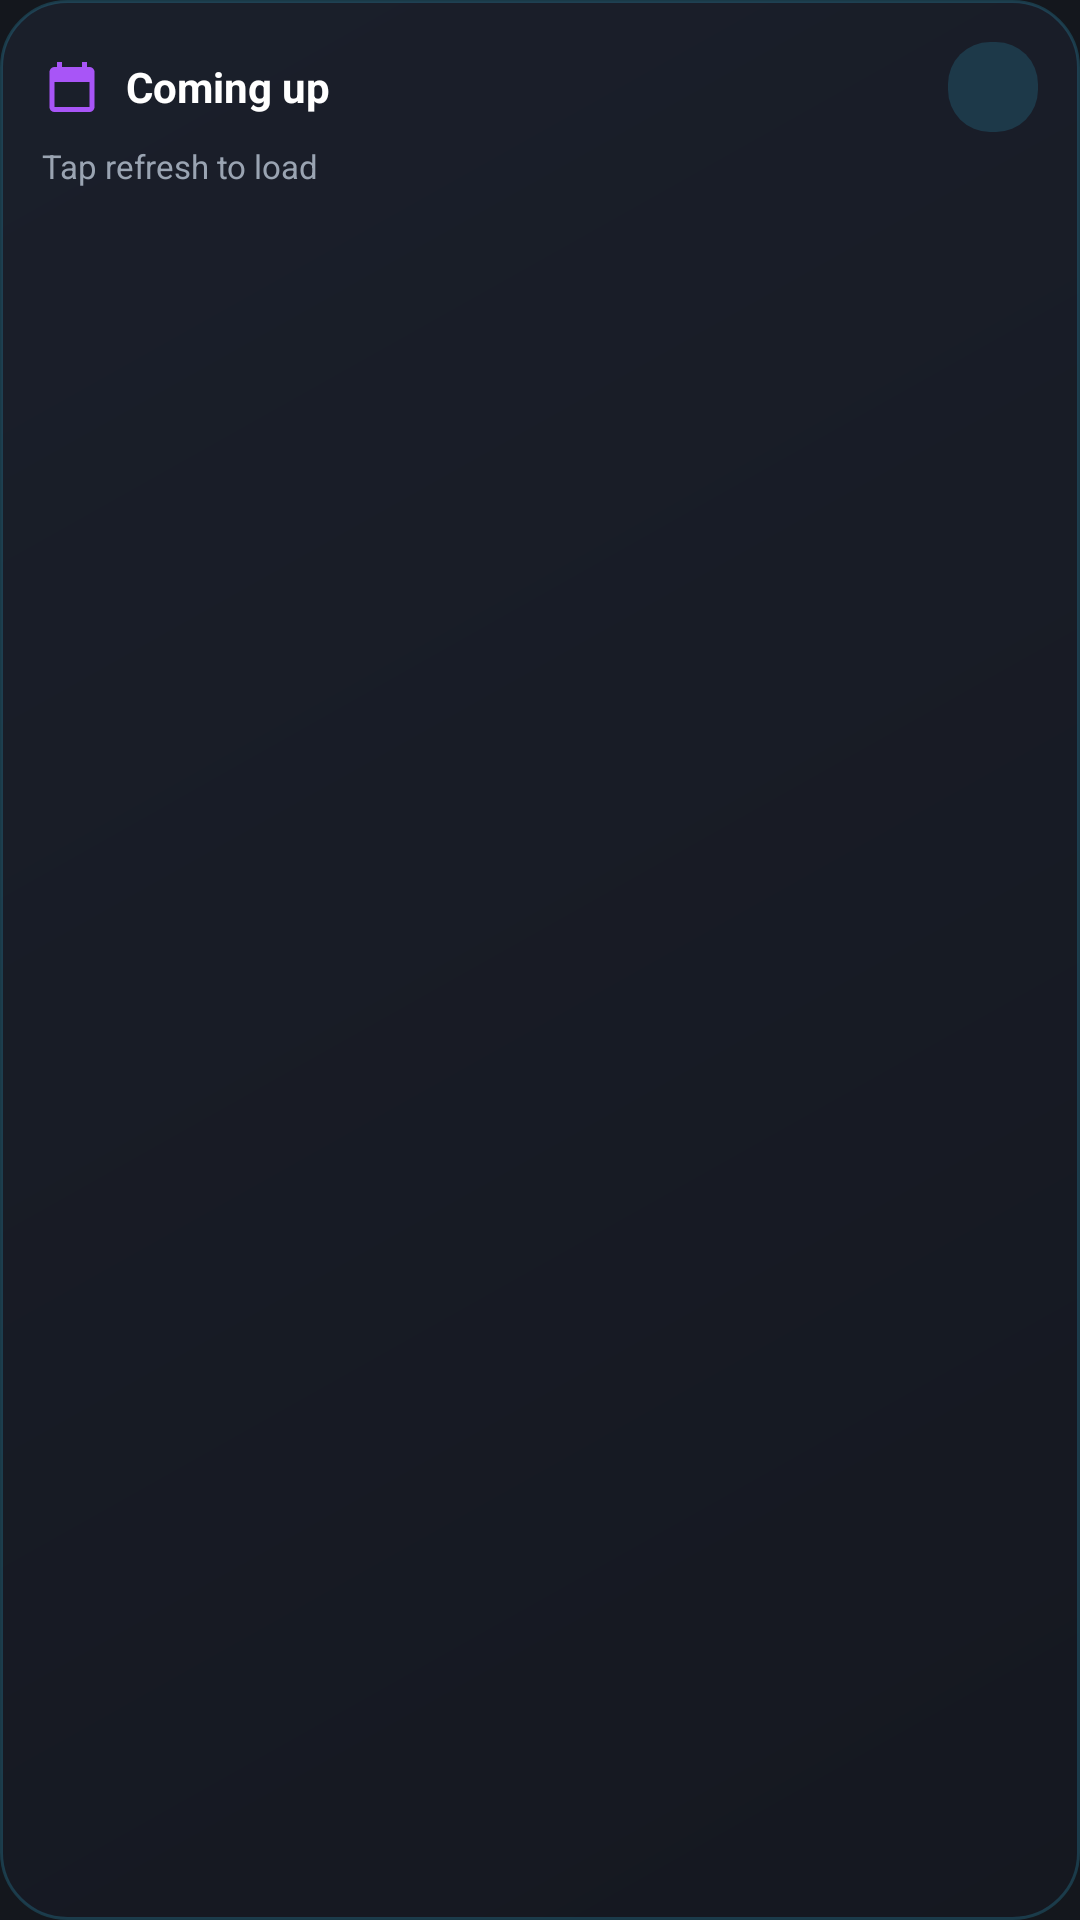

Android layout source for this screen:
<!-- AndroidManifest.xml: application theme Theme.Arrmada360 -->
<!-- res/layout/widget_upcoming.xml -->
<?xml version="1.0" encoding="utf-8"?>
<LinearLayout xmlns:android="http://schemas.android.com/apk/res/android"
    android:id="@+id/u_root" android:layout_width="match_parent" android:layout_height="match_parent"
    android:orientation="vertical" android:padding="14dp" android:background="@drawable/widget_bg">
    <LinearLayout android:layout_width="match_parent" android:layout_height="wrap_content" android:orientation="horizontal" android:gravity="center_vertical">
        <ImageView android:layout_width="20dp" android:layout_height="20dp" android:src="@drawable/ic_w_calendar" />
        <TextView android:layout_width="0dp" android:layout_weight="1" android:layout_height="wrap_content" android:layout_marginStart="8dp" android:text="Coming up" android:textColor="#FFFFFFFF" android:textStyle="bold" android:textSize="14sp" />
        <ImageView android:id="@+id/u_refresh" android:layout_width="30dp" android:layout_height="30dp" android:padding="5dp" android:background="@drawable/widget_btn" android:src="@drawable/ic_w_refresh" android:contentDescription="Refresh" />
    </LinearLayout>
    <TextView android:id="@+id/u_status" android:layout_width="match_parent" android:layout_height="wrap_content" android:layout_marginTop="4dp" android:text="Tap refresh to load" android:textColor="#FF9AA4B2" android:textSize="11sp" />
    <LinearLayout android:id="@+id/u_row0" android:layout_width="match_parent" android:layout_height="wrap_content" android:orientation="horizontal" android:layout_marginTop="6dp" android:gravity="center_vertical" android:visibility="gone">
        <TextView android:id="@+id/u_day0" android:layout_width="58dp" android:layout_height="wrap_content" android:textColor="#FFA855F7" android:textStyle="bold" android:textSize="11sp" android:maxLines="1" />
        <LinearLayout android:layout_width="0dp" android:layout_weight="1" android:layout_height="wrap_content" android:orientation="vertical">
            <TextView android:id="@+id/u_title0" android:layout_width="match_parent" android:layout_height="wrap_content" android:textColor="#FFFFFFFF" android:textStyle="bold" android:textSize="12sp" android:maxLines="1" android:ellipsize="end" />
            <TextView android:id="@+id/u_sub0" android:layout_width="match_parent" android:layout_height="wrap_content" android:textColor="#FF9AA4B2" android:textSize="11sp" android:maxLines="1" android:ellipsize="end" />
        </LinearLayout>
    </LinearLayout>
    <LinearLayout android:id="@+id/u_row1" android:layout_width="match_parent" android:layout_height="wrap_content" android:orientation="horizontal" android:layout_marginTop="6dp" android:gravity="center_vertical" android:visibility="gone">
        <TextView android:id="@+id/u_day1" android:layout_width="58dp" android:layout_height="wrap_content" android:textColor="#FFA855F7" android:textStyle="bold" android:textSize="11sp" android:maxLines="1" />
        <LinearLayout android:layout_width="0dp" android:layout_weight="1" android:layout_height="wrap_content" android:orientation="vertical">
            <TextView android:id="@+id/u_title1" android:layout_width="match_parent" android:layout_height="wrap_content" android:textColor="#FFFFFFFF" android:textStyle="bold" android:textSize="12sp" android:maxLines="1" android:ellipsize="end" />
            <TextView android:id="@+id/u_sub1" android:layout_width="match_parent" android:layout_height="wrap_content" android:textColor="#FF9AA4B2" android:textSize="11sp" android:maxLines="1" android:ellipsize="end" />
        </LinearLayout>
    </LinearLayout>
    <LinearLayout android:id="@+id/u_row2" android:layout_width="match_parent" android:layout_height="wrap_content" android:orientation="horizontal" android:layout_marginTop="6dp" android:gravity="center_vertical" android:visibility="gone">
        <TextView android:id="@+id/u_day2" android:layout_width="58dp" android:layout_height="wrap_content" android:textColor="#FFA855F7" android:textStyle="bold" android:textSize="11sp" android:maxLines="1" />
        <LinearLayout android:layout_width="0dp" android:layout_weight="1" android:layout_height="wrap_content" android:orientation="vertical">
            <TextView android:id="@+id/u_title2" android:layout_width="match_parent" android:layout_height="wrap_content" android:textColor="#FFFFFFFF" android:textStyle="bold" android:textSize="12sp" android:maxLines="1" android:ellipsize="end" />
            <TextView android:id="@+id/u_sub2" android:layout_width="match_parent" android:layout_height="wrap_content" android:textColor="#FF9AA4B2" android:textSize="11sp" android:maxLines="1" android:ellipsize="end" />
        </LinearLayout>
    </LinearLayout>
    <LinearLayout android:id="@+id/u_row3" android:layout_width="match_parent" android:layout_height="wrap_content" android:orientation="horizontal" android:layout_marginTop="6dp" android:gravity="center_vertical" android:visibility="gone">
        <TextView android:id="@+id/u_day3" android:layout_width="58dp" android:layout_height="wrap_content" android:textColor="#FFA855F7" android:textStyle="bold" android:textSize="11sp" android:maxLines="1" />
        <LinearLayout android:layout_width="0dp" android:layout_weight="1" android:layout_height="wrap_content" android:orientation="vertical">
            <TextView android:id="@+id/u_title3" android:layout_width="match_parent" android:layout_height="wrap_content" android:textColor="#FFFFFFFF" android:textStyle="bold" android:textSize="12sp" android:maxLines="1" android:ellipsize="end" />
            <TextView android:id="@+id/u_sub3" android:layout_width="match_parent" android:layout_height="wrap_content" android:textColor="#FF9AA4B2" android:textSize="11sp" android:maxLines="1" android:ellipsize="end" />
        </LinearLayout>
    </LinearLayout>
    <LinearLayout android:id="@+id/u_row4" android:layout_width="match_parent" android:layout_height="wrap_content" android:orientation="horizontal" android:layout_marginTop="6dp" android:gravity="center_vertical" android:visibility="gone">
        <TextView android:id="@+id/u_day4" android:layout_width="58dp" android:layout_height="wrap_content" android:textColor="#FFA855F7" android:textStyle="bold" android:textSize="11sp" android:maxLines="1" />
        <LinearLayout android:layout_width="0dp" android:layout_weight="1" android:layout_height="wrap_content" android:orientation="vertical">
            <TextView android:id="@+id/u_title4" android:layout_width="match_parent" android:layout_height="wrap_content" android:textColor="#FFFFFFFF" android:textStyle="bold" android:textSize="12sp" android:maxLines="1" android:ellipsize="end" />
            <TextView android:id="@+id/u_sub4" android:layout_width="match_parent" android:layout_height="wrap_content" android:textColor="#FF9AA4B2" android:textSize="11sp" android:maxLines="1" android:ellipsize="end" />
        </LinearLayout>
    </LinearLayout>
</LinearLayout>
<!-- resources referenced by this layout -->
<resources>
  <!-- drawable ic_w_calendar (drawable) -->
  <vector xmlns:android="http://schemas.android.com/apk/res/android" android:width="24dp" android:height="24dp" android:viewportWidth="24" android:viewportHeight="24">
      <path android:fillColor="#FFA855F7" android:pathData="M19,4h-1V2h-2v2H8V2H6v2H5c-1.11,0 -1.99,0.9 -1.99,2L3,20c0,1.1 0.89,2 2,2h14c1.1,0 2,-0.9 2,-2V6c0,-1.1 -0.9,-2 -2,-2zM19,20H5V10h14v10z"/>
  </vector>
  <!-- drawable widget_bg (drawable) -->
  <?xml version="1.0" encoding="utf-8"?>
  <shape xmlns:android="http://schemas.android.com/apk/res/android" android:shape="rectangle">
      <gradient android:startColor="#F01A1F2B" android:endColor="#F0141720" android:angle="315" />
      <corners android:radius="22dp" />
      <stroke android:width="1dp" android:color="#3335C5F4" />
  </shape>
  <!-- drawable widget_btn (drawable) -->
  <?xml version="1.0" encoding="utf-8"?>
  <shape xmlns:android="http://schemas.android.com/apk/res/android" android:shape="rectangle">
      <solid android:color="#2A35C5F4" />
      <corners android:radius="14dp" />
  </shape>
  <style name="Theme.Arrmada360" parent="@android:style/Theme.Material.NoActionBar">
          <item name="android:windowBackground">@color/bg</item>
          <item name="android:statusBarColor">@android:color/transparent</item>
          <item name="android:navigationBarColor">@android:color/transparent</item>
      </style>
  <color name="bg">#FF14171D</color>
</resources>
